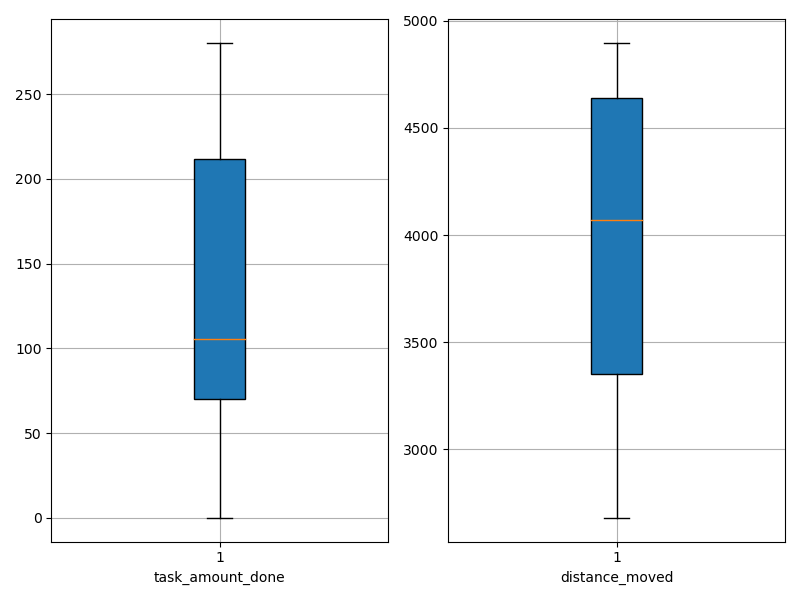

The file beside this chart, header and first rows:
agent_id, task_amount_done, distance_moved
0, 70.0, 2887
1, 70.0, 3979
2, 212.0, 3348
3, 0.0, 2681
4, 140.0, 4795
5, 210.0, 4163
6, 69.0, 4785
7, 71.0, 3358
8, 278.0, 4895
9, 280.0, 4202
